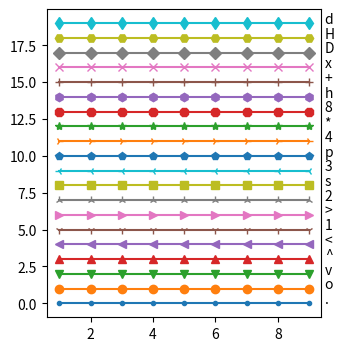
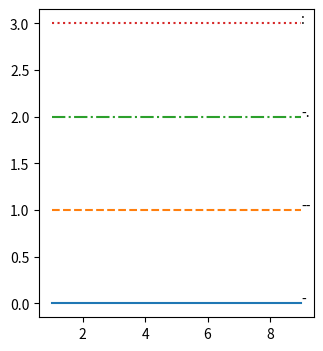

These charts were generated, in order, by the following Python code:
#-*-coding:UTF-8-*-
import matplotlib.pyplot as plt
import numpy as np

"""默认字体字典
	默认字体字典
"""
DEFAULT_PAPER_FONT_DICT = {
		'family': 'serif',
		'weight': 'normal',
		'size': 10,
		'color': 'black',
		}

"""默认的线形
默认的线形
"""
LINE_STYLE_STR = ['-','--','-.',':']

"""默认的线形
默认的线形
"""
LINE_STYLE_STR = ['-','--','-.',':']

"""默认的标记
默认的标记
"""
LINE_MARKER_STR = ['.','o','v','^','<','1','>','2','s','3','p','4','*','8','h','+','x','D','H','d']

def paperFigure(sizeType='normal',height=4):
	"""替代plt.figure的函数，可以根据论文的固定格式生成figure
	
	替代plt.figure的函数，可以根据论文的固定格式生成figure
	
	Arguments:
		sizeType {[string]} -- 定义图的大小样式可用'normal','large','fullWidth'
		height {[double]} -- 定义图的高度
	"""
	a = 1
	print(a)
	fs = (3.5433071,height)
	if sizeType.lower() is 'normal':
		fs = (3.5433071,height)
	elif sizeType.lower() is 'large':
		fs = (5.511811,height)
	elif sizeType.lower() is 'fullWidth':
		fs = (7.480315,height)

	fig = plt.figure(figsize=fs)
	return fig

def getLineStyle(index):
	"""用于索引线形，索引号无限制
	用于索引线形，索引号无限制
	Arguments:
		index {[int]} -- 索引号
	"""
	index = (index) % len(LINE_STYLE_STR)
	return LINE_STYLE_STR[index]

def getLineMarker(index):
	"""用于索引标记，索引号无限制
	用于索引标记，索引号无限制
	Arguments:
		index {[int]} -- 索引号
	"""
	index = (index) % len(LINE_MARKER_STR)
	return LINE_MARKER_STR[index]

def showMarkerStyleFigure():
	"""显示marker样式
	显示marker样式
	"""
	fig = paperFigure()
	for i in range(0,len(LINE_MARKER_STR)):
		x = range(1,10)
		y = np.ones(len(x))
		y = y * i
		plt.plot(x,y,marker=getLineMarker(i))
		plt.text(x[-1]+0.5,y[-1],LINE_MARKER_STR[i])
	

def showLineStyleFigure():
	"""显示LineStyleF样式
	显示LineStyleF样式
	"""
	fig = paperFigure()
	for i in range(0,len(LINE_STYLE_STR)):
		x = range(1,10)
		y = np.ones(len(x))
		y = y * i
		plt.plot(x,y,linestyle=getLineStyle(i))
		plt.text(x[-1],y[-1],LINE_STYLE_STR[i])


if __name__ == "__main__":
	showMarkerStyleFigure()
	showLineStyleFigure()
	plt.show()